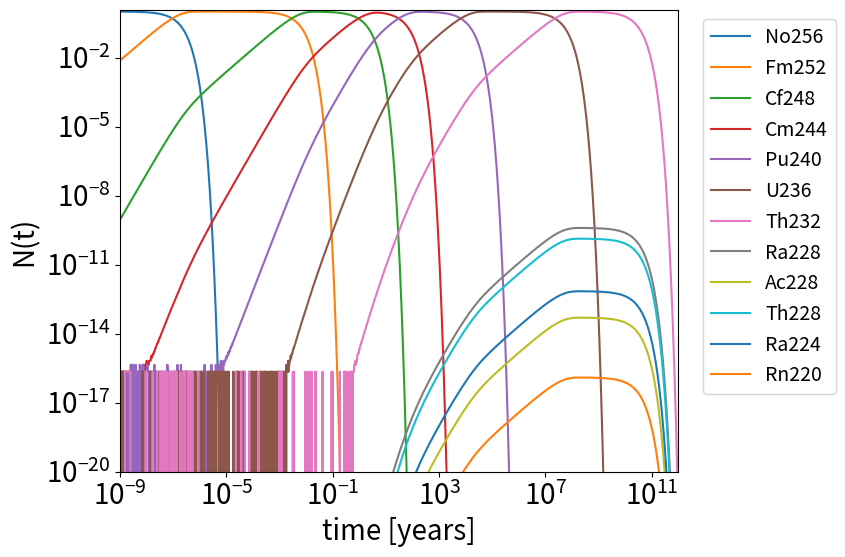

The matplotlib source for this figure:
# -*- coding: utf-8 -*-
import numpy as np
import matplotlib.pyplot as plt
import matplotlib as matplotlib
plt.close('all')
matplotlib.rcParams.update({'font.size': 20})

## ----------------------------------------------------------------------------
## ---- plot the result of the Bateman equation for the Th232 decay chain -----
## ----------------------------------------------------------------------------

## make array of element names and half lifes
y = 1             ##  year
d = 1./365        ##  day
h = d/24          ##  hour
s = h/3600.       ##  second
name=['No256','Fm252','Cf248','Cm244','Pu240','U236' ,'Th232' ,'Ra228','Ac228','Th228','Ra224','Rn220']
thalf=[2.9*s   , 25*h  , 334*d , 29*y  , 6561*y,2.3e7*y,1.4e10*y,5.57*y ,6.15*h ,1.9*y  , 3.6*d ,55.6*s ]
nelements=len(thalf)
lam_arr=np.log(2)/thalf


## define time axis
t=10**(np.arange(-9,12,0.01))
ntime=len(t)




## ----------------------------------------------------------------------------
## --------  Apply Bateman equation -------------------------------------------
## ----------------------------------------------------------------------------
Nk=np.zeros([nelements,ntime])  ## number of particles in a given element
for ii in range(nelements):
    
    k=ii+1
    ## determine c_i coefficients as provided by the formula
    ci_arr=np.ones(k)
    for i in range(k):
        for j in range(k-1):
            ci_arr[i]*=lam_arr[j] ## product of lambdas from j=1 till k-1
        for j in range(k):
            if i==j:
                continue
            ci_arr[i]/=(lam_arr[j]-lam_arr[i])  ## divide by product of lambda
                                                ## differences from j=1 till k
            
    ## make the ci array and lambda array 2D (time and element)       
    ci_arr2=np.zeros([k,len(t)])
    lam_arr2=np.zeros([k,len(t)])
    for i in range(k):
        ci_arr2[i,:]=ci_arr[i]
        lam_arr2[i,:]=lam_arr[i]   
        
    ## now, apply the sum of the k-axis    
    Nk[ii,:]=np.sum(ci_arr2*np.exp(-lam_arr2*t),axis=0)
    



## finally plot the result
fig, ax = plt.subplots(figsize=[9,6])


## plot the number N as a function of t for all elements
for ii in range(nelements):
    ax.loglog(t,Nk[ii,:],label=name[ii])
    


## plot legend outsize of box  
box = ax.get_position()
ax.set_position([box.x0*1.3, box.y0*1.5, box.width * 0.8, box.height])
handles, labels = ax.get_legend_handles_labels()
plt.legend(handles, labels,loc=1,fontsize=14, bbox_to_anchor=(1.3, 1))
ax.set_xlabel('time [years]')
ax.set_ylabel(r'N(t)')
ax.set_xlim([1.e-9,1.e12])
ax.set_ylim([1.e-20,1.2])
plt.savefig('decay_chain_bateman.png')
plt.show()
